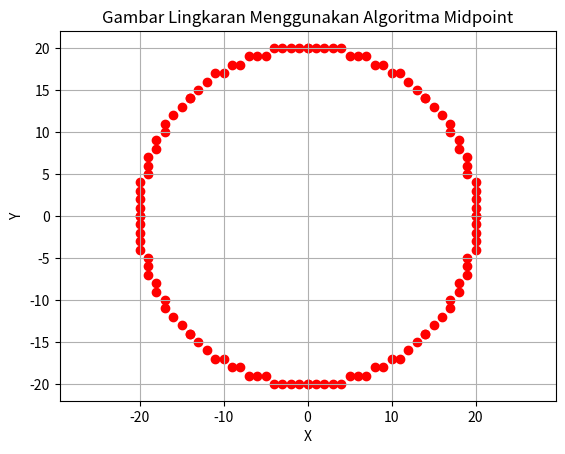

Write Python code to recreate this figure.
import matplotlib.pyplot as plt

def circle(radius) : 
    x = 0
    y = radius
    p = 1 - radius

    # Titik-titik yang akan digambar menggunakan set
    points = [] 

    # Midpoint Algorithm
    while x<=y:
        points.extend([(x, y), (x, -y), (-x, y), (-x, -y), 
                        (y, x), (y, -x), (-y, x), (-y, -x)])

        if p <= 0 : 
            x += 1
            p += 2 * x + 1

        else : 
            y -= 1
            x += 1
            p += 2 * (x - y) + 1
        
    return points

def circle_plot(points) : 


    x = [point[0] for point in points]
    y = [point[1] for point in points]

    plt.scatter(x, y, color='red')
    plt.xlim(-25, 25)
    plt.ylim(-25, 25)
    plt.axis('equal')
    plt.title('Gambar Lingkaran Menggunakan Algoritma Midpoint')
    plt.xlabel('X')
    plt.ylabel('Y')
    plt.grid(True)  
    plt.show()

radius = 20
points = circle(radius)
circle_plot(points)